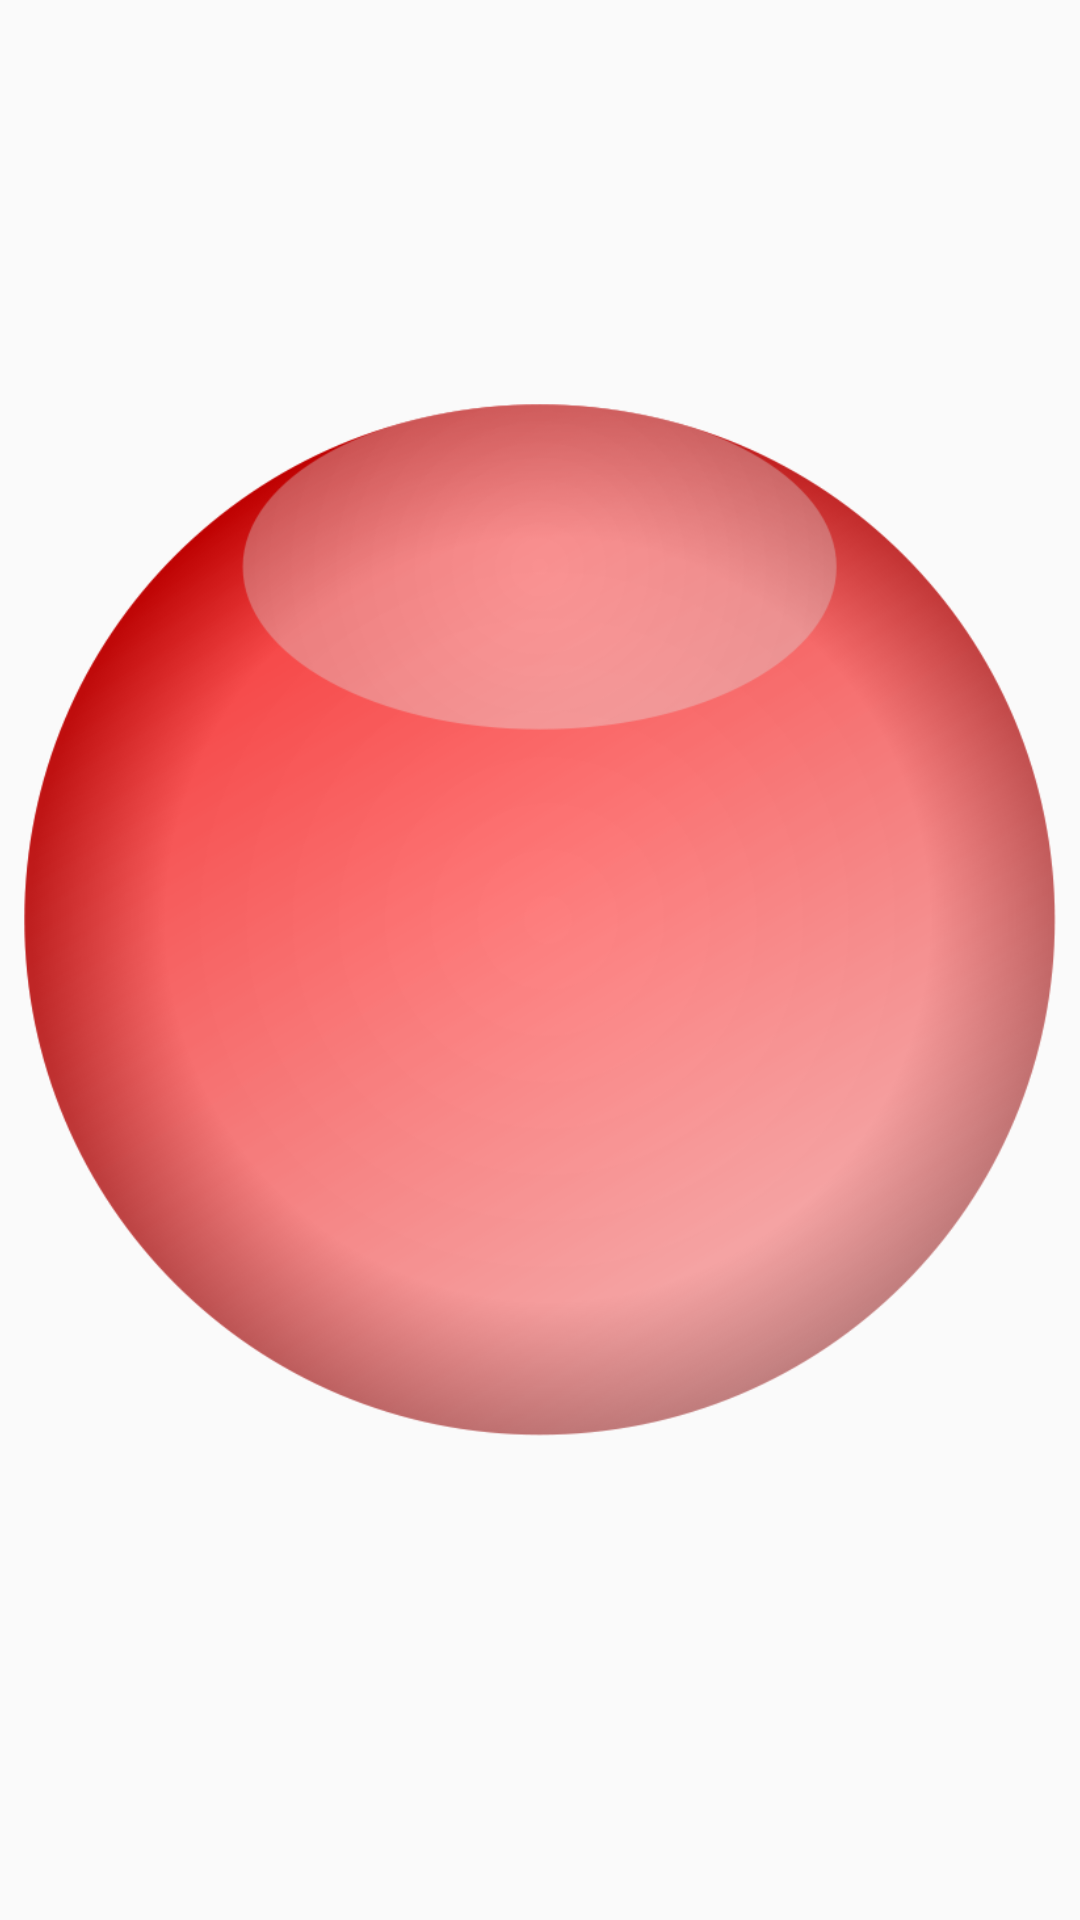

The Android layout XML behind this screen, and the referenced resources:
<!-- AndroidManifest.xml: application theme AppTheme -->
<!-- res/layout/map_editor_obstaclegrid.xml -->
<?xml version="1.0" encoding="utf-8"?>
<android.support.constraint.ConstraintLayout
    xmlns:android="http://schemas.android.com/apk/res/android"
    xmlns:app="http://schemas.android.com/apk/res-auto"
    xmlns:tools="http://schemas.android.com/tools"
    android:layout_width="match_parent"
    android:layout_height="match_parent">

    <ImageView
        android:id="@+id/map_editor_grid_obstacle_image"
        android:layout_width="wrap_content"
        android:layout_height="wrap_content"
        android:paddingBottom="5dp"
        android:paddingLeft="5dp"
        android:paddingRight="5dp"
        android:paddingTop="5dp"
        app:layout_constraintBottom_toTopOf="@+id/map_editor_grid_obstacle_name"
        app:layout_constraintLeft_toLeftOf="parent"
        app:layout_constraintRight_toRightOf="parent"
        app:layout_constraintTop_toTopOf="parent"
        app:srcCompat="@drawable/attackbtn" />

    <TextView
        android:id="@+id/map_editor_grid_obstacle_name"
        android:layout_width="match_parent"
        android:layout_height="wrap_content"
        android:textAlignment="center"
        android:textColor="@android:color/holo_blue_bright"
        android:textSize="20sp"
        app:layout_constraintBottom_toBottomOf="parent"
        app:layout_constraintLeft_toLeftOf="parent"
        app:layout_constraintRight_toRightOf="parent"
        app:layout_constraintTop_toBottomOf="@+id/map_editor_grid_obstacle_image" />
</android.support.constraint.ConstraintLayout>
<!-- resources referenced by this layout -->
<resources>
  <!-- drawable attackbtn: png bitmap (drawable, 102702 bytes) -->
  <style name="AppTheme" parent="Theme.AppCompat.Light.DarkActionBar">
          
          <item name="colorPrimary">@color/colorPrimary</item>
          <item name="colorPrimaryDark">@color/colorPrimaryDark</item>
          <item name="colorAccent">@color/colorAccent</item>
      </style>
  <color name="colorPrimary">#3F51B5</color>
  <color name="colorPrimaryDark">#303f9f</color>
  <color name="colorAccent">#ff4081</color>
</resources>
